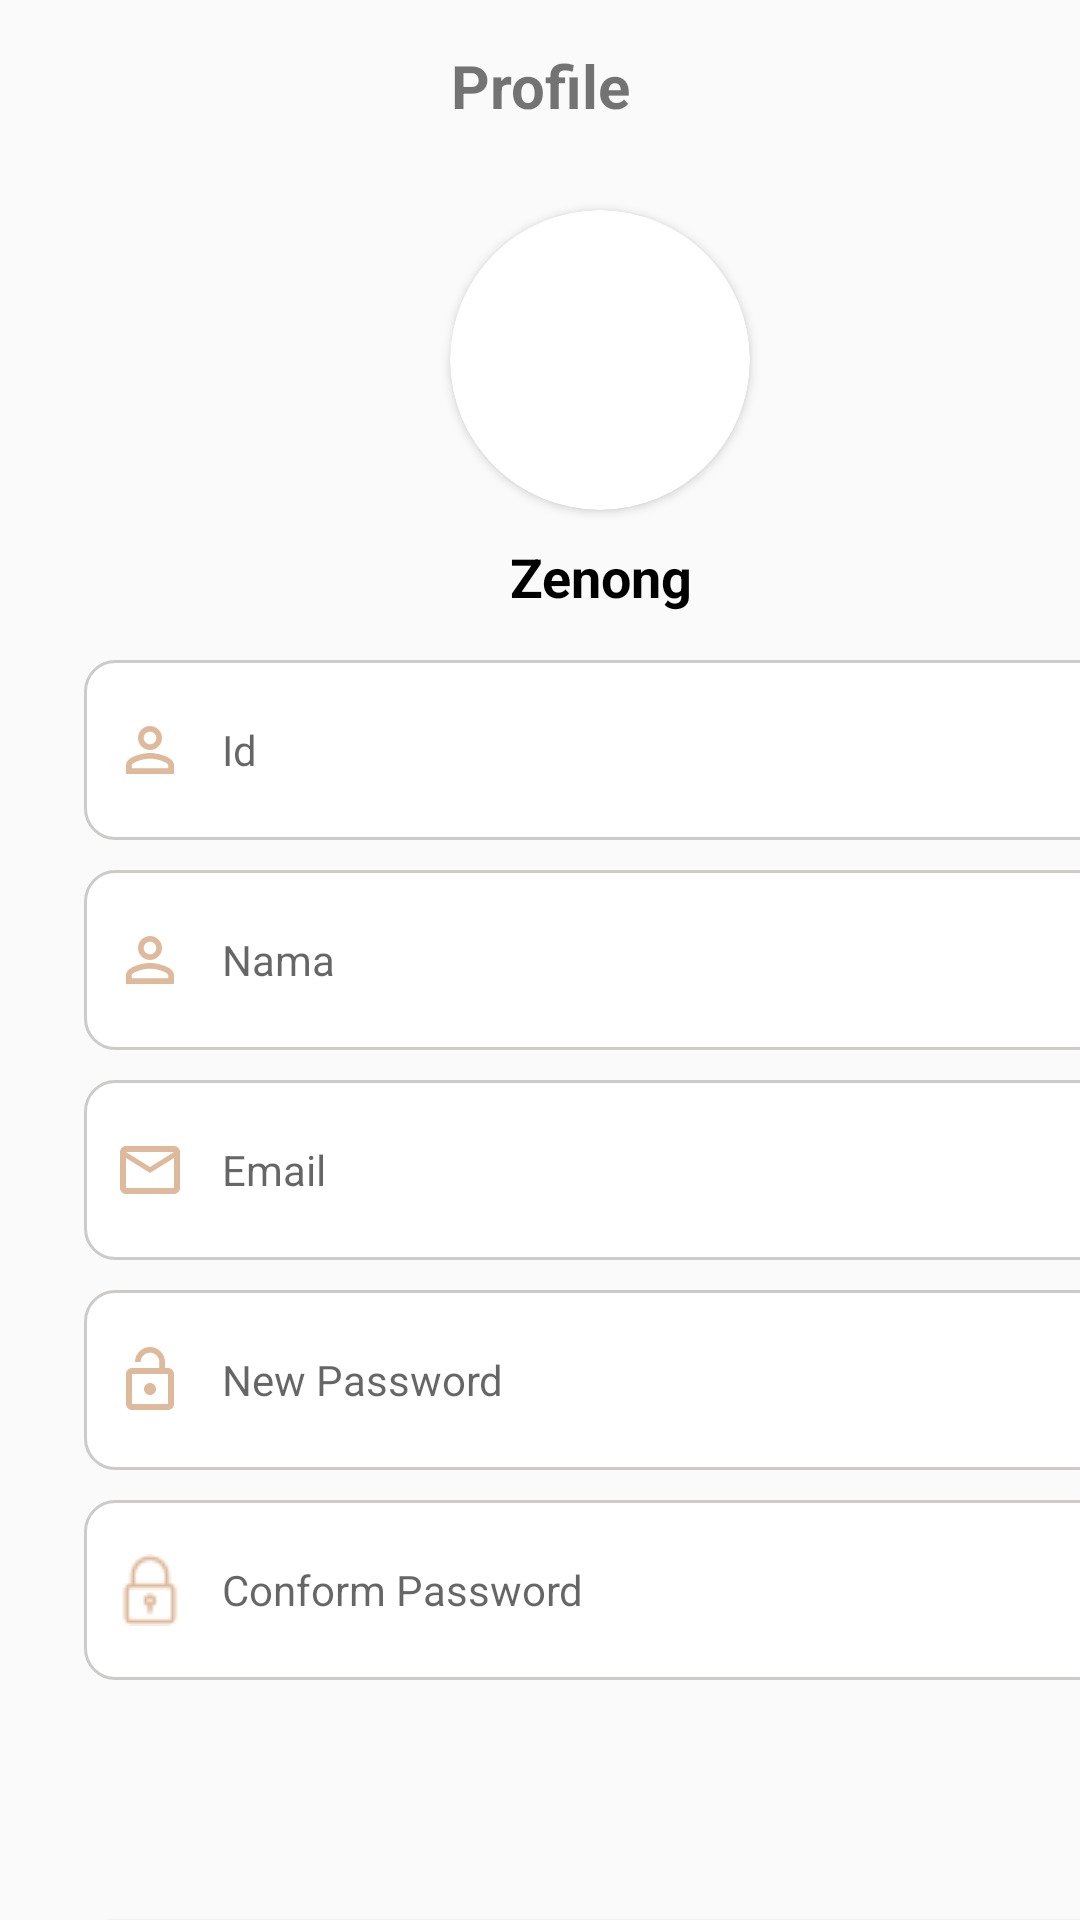

Reconstruct the res/layout file that produces this screen, plus the resources it refers to.
<!-- AndroidManifest.xml: application theme Theme.App -->
<!-- res/layout/fragment_edit_profile.xml -->
<?xml version="1.0" encoding="utf-8"?>
<FrameLayout xmlns:android="http://schemas.android.com/apk/res/android"
    xmlns:tools="http://schemas.android.com/tools"
    android:layout_width="match_parent"
    android:layout_height="match_parent"
    xmlns:app="http://schemas.android.com/apk/res-auto"
    tools:context=".EditProfielFragment">

    
    <LinearLayout
        android:layout_width="match_parent"
        android:layout_height="wrap_content"
        android:orientation="horizontal">

        <TextView
            android:layout_width="match_parent"
            android:layout_height="wrap_content"
            android:gravity="center"
            android:padding="10dp"
            android:text="Profile"
            android:textSize="20dp"
            android:textStyle="bold"
            android:layout_marginTop="5dp"/>


    </LinearLayout>

    <androidx.cardview.widget.CardView
        android:layout_width="100dp"
        android:layout_height="100dp"
        android:layout_marginTop="70dp"
        android:layout_marginLeft="150dp"
        app:cardCornerRadius="100dp"
        android:layout_marginRight="50dp">

        <ImageView
            android:layout_width="140dp"
            android:layout_height="140dp"
            android:layout_gravity="center"
            android:rotation="270"
            android:src="@drawable/zenong">
        </ImageView>
    </androidx.cardview.widget.CardView>

    <TextView
        android:layout_width="wrap_content"
        android:layout_height="wrap_content"
        android:text="Zenong"
        android:textColor="@android:color/black"
        android:textStyle="bold"
        android:textSize="18dp"
        android:layout_marginTop="180dp"
        android:layout_marginLeft="170dp"/>




    <EditText
        android:id="@+id/IdProfil"
        android:layout_width="354dp"
        android:layout_height="60dp"
        android:layout_marginLeft="28dp"
        android:layout_marginTop="220dp"
        android:ems="10"
        android:background="@drawable/custom_input"
        android:paddingLeft="10dp"
        android:drawablePadding="12dp"
        android:drawableStart="@drawable/baseline_person_outline_24"
        android:hint="Id"
        android:inputType="textIdProfil"
        android:textSize="14sp"/>

    <EditText
        android:id="@+id/Nama"
        android:layout_width="354dp"
        android:layout_height="60dp"
        android:layout_marginLeft="28dp"
        android:layout_marginTop="290dp"
        android:ems="10"
        android:background="@drawable/custom_input"
        android:paddingLeft="10dp"
        android:drawablePadding="12dp"
        android:drawableStart="@drawable/baseline_person_outline_24"
        android:hint="Nama"
        android:inputType="textNama"
        android:textSize="14sp"/>

    <EditText
        android:id="@+id/Email"
        android:layout_width="354dp"
        android:layout_height="60dp"
        android:layout_marginLeft="28dp"
        android:layout_marginTop="360dp"
        android:ems="10"
        android:background="@drawable/custom_input"
        android:paddingLeft="10dp"
        android:drawablePadding="12dp"
        android:drawableStart="@drawable/baseline_mail_outline_24"
        android:hint="Email"
        android:inputType="textEmailAddress"
        android:textSize="14sp"/>

    <EditText
        android:id="@+id/NewPassword"
        android:layout_width="354dp"
        android:layout_height="60dp"
        android:layout_marginLeft="28dp"
        android:layout_marginTop="430dp"
        android:ems="10"
        android:background="@drawable/custom_input"
        android:paddingLeft="10dp"
        android:drawablePadding="12dp"
        android:drawableStart="@drawable/baseline_lock_open_24"
        android:hint="New Password"
        android:inputType="textNewPassword"
        android:textSize="14sp"/>

    <EditText
        android:id="@+id/ConfirmPassword"
        android:layout_width="354dp"
        android:layout_height="60dp"
        android:layout_marginLeft="28dp"
        android:layout_marginTop="500dp"
        android:ems="10"
        android:background="@drawable/custom_input"
        android:paddingLeft="10dp"
        android:drawablePadding="12dp"
        android:drawableStart="@drawable/padlock"
        android:hint="Conform Password"
        android:inputType="textConfirmPassword"
        android:textSize="14sp"/>

    <Button
        android:id="@+id/btn_simpan"
        android:layout_width="354dp"
        android:layout_height="60dp"
        android:layout_marginTop="640dp"
        android:text="Simpan"
        android:textAlignment="center"
        android:layout_marginLeft="28dp"
        android:background="@drawable/custom_click_button"
        android:textColor="@color/white"
        />
</FrameLayout>
<!-- resources referenced by this layout -->
<resources>
  <color name="white">#FFFFFFFF</color>
  <!-- drawable baseline_lock_open_24 (drawable) -->
  <vector android:height="24dp" android:tint="#DEB99B"
      android:viewportHeight="24" android:viewportWidth="24"
      android:width="24dp" xmlns:android="http://schemas.android.com/apk/res/android">
      <path android:fillColor="@android:color/white" android:pathData="M12,17c1.1,0 2,-0.9 2,-2s-0.9,-2 -2,-2 -2,0.9 -2,2 0.9,2 2,2zM18,8h-1L17,6c0,-2.76 -2.24,-5 -5,-5S7,3.24 7,6h1.9c0,-1.71 1.39,-3.1 3.1,-3.1 1.71,0 3.1,1.39 3.1,3.1v2L6,8c-1.1,0 -2,0.9 -2,2v10c0,1.1 0.9,2 2,2h12c1.1,0 2,-0.9 2,-2L20,10c0,-1.1 -0.9,-2 -2,-2zM18,20L6,20L6,10h12v10z"/>
  </vector>
  <!-- drawable baseline_mail_outline_24 (drawable) -->
  <vector android:height="24dp" android:tint="#DEB99B"
      android:viewportHeight="24" android:viewportWidth="24"
      android:width="24dp" xmlns:android="http://schemas.android.com/apk/res/android">
      <path android:fillColor="@android:color/white" android:pathData="M20,4L4,4c-1.1,0 -1.99,0.9 -1.99,2L2,18c0,1.1 0.9,2 2,2h16c1.1,0 2,-0.9 2,-2L22,6c0,-1.1 -0.9,-2 -2,-2zM20,18L4,18L4,8l8,5 8,-5v10zM12,11L4,6h16l-8,5z"/>
  </vector>
  <!-- drawable baseline_person_outline_24 (drawable) -->
  <vector android:height="24dp" android:tint="#DEB99B"
      android:viewportHeight="24" android:viewportWidth="24"
      android:width="24dp" xmlns:android="http://schemas.android.com/apk/res/android">
      <path android:fillColor="@android:color/white" android:pathData="M12,5.9c1.16,0 2.1,0.94 2.1,2.1s-0.94,2.1 -2.1,2.1S9.9,9.16 9.9,8s0.94,-2.1 2.1,-2.1m0,9c2.97,0 6.1,1.46 6.1,2.1v1.1L5.9,18.1L5.9,17c0,-0.64 3.13,-2.1 6.1,-2.1M12,4C9.79,4 8,5.79 8,8s1.79,4 4,4 4,-1.79 4,-4 -1.79,-4 -4,-4zM12,13c-2.67,0 -8,1.34 -8,4v3h16v-3c0,-2.66 -5.33,-4 -8,-4z"/>
  </vector>
  <!-- drawable custom_click_button (drawable) -->
  <?xml version="1.0" encoding="utf-8"?>
  <selector xmlns:android="http://schemas.android.com/apk/res/android">
      <item android:state_focused="true"
          android:drawable="@drawable/custom_button"/>
      <item android:state_focused="false"
          android:drawable="@drawable/custom_button_focused"/>
  </selector>
  <style name="Theme.App" parent="Theme.AppCompat.Light.NoActionBar">
          
          <item name="colorPrimary">@color/purple_500</item>
          <item name="colorPrimaryVariant">@color/purple_700</item>
          <item name="colorOnPrimary">@color/white</item>
          
          <item name="colorSecondary">@color/teal_200</item>
          <item name="colorSecondaryVariant">@color/teal_700</item>
          <item name="colorOnSecondary">@color/black</item>
          
          <item name="android:statusBarColor">#EA734D</item>
          
      </style>
  <!-- drawable custom_button (drawable) -->
  <?xml version="1.0" encoding="utf-8"?>
  <shape xmlns:android="http://schemas.android.com/apk/res/android" android:shape="rectangle">
      <solid android:color="#EA734D"/>
      <corners android:radius="10dp"/>
  </shape>
  <!-- drawable custom_button_focused (drawable) -->
  <?xml version="1.0" encoding="utf-8"?>
      <shape xmlns:android="http://schemas.android.com/apk/res/android" android:shape="rectangle">
          <solid android:color="#DA7B5C"/>
          <corners android:radius="10dp"/>
  </shape>
  <color name="purple_500">#FF6200EE</color>
  <color name="purple_700">#FF3700B3</color>
  <color name="teal_200">#FF03DAC5</color>
  <color name="teal_700">#FF018786</color>
  <color name="black">#FF000000</color>
</resources>
